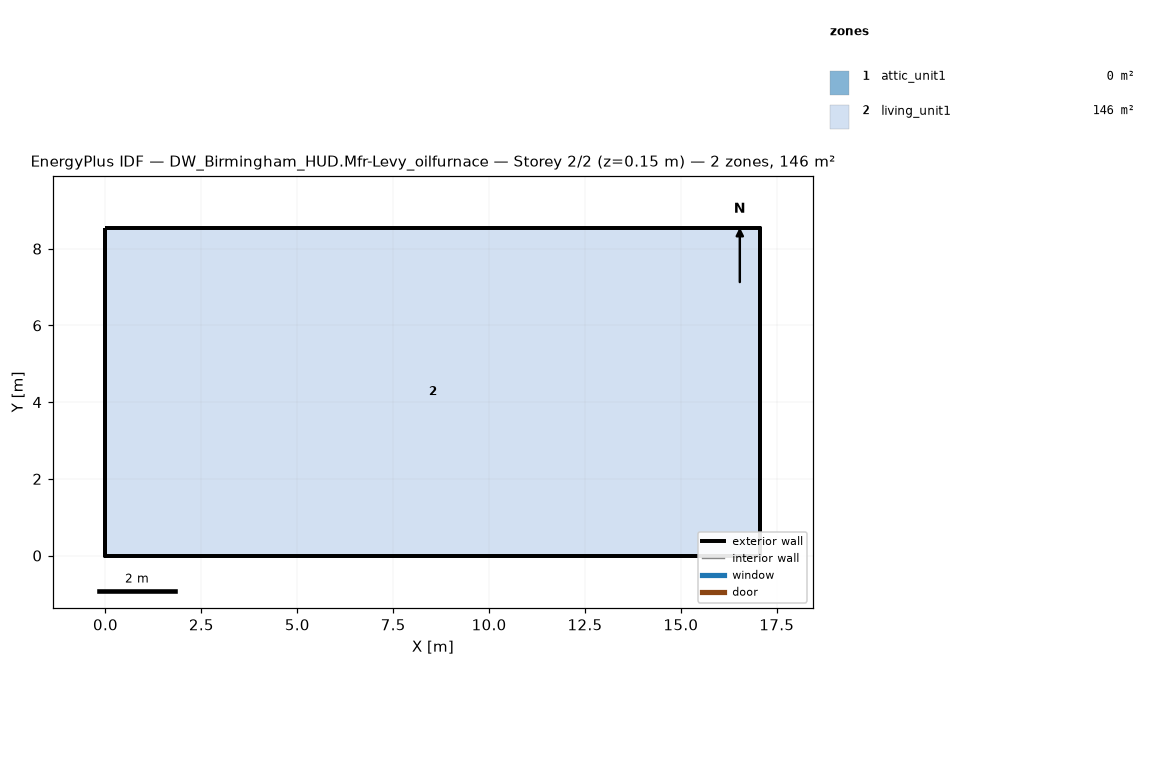
=== STOREY PLAN SPEC (per zone: floor XY polygon, exterior-wall plan segments, windows/doors) ===
zone 1: attic_unit1  (0.0 m²)
  exterior wall: (17.07, 0.00) – (17.07, 8.54) – (17.07, 4.27)  [12.8 m]
  exterior wall: (0.00, 8.54) – (0.00, 0.00) – (0.00, 4.27)  [12.8 m]
zone 2: living_unit1  (145.7 m²)
  floor: (0.00, 0.00) (0.00, 8.54) (17.07, 8.54) (17.07, 0.00)
  exterior wall: (0.00, 0.00) – (17.07, 0.00)  [17.1 m]
  exterior wall: (17.07, 0.00) – (17.07, 8.54)  [8.5 m]
  exterior wall: (17.07, 8.54) – (0.00, 8.54)  [17.1 m]
  exterior wall: (0.00, 8.54) – (0.00, 0.00)  [8.5 m]

=== DERIVED (storey summary) ===
Building: DW_Birmingham_HUD.Mfr-Levy_oilfurnace
Storey: 2 of 2  (floor level z = 0.15 m)
Storey gross floor area: 145.7 m²
Zones on this storey: 2
  - attic_unit1: floor 0.0 m²; exterior wall 25.6 m (5.7 m²); WWR 0.0%
  - living_unit1: floor 145.7 m²; exterior wall 51.2 m (117.1 m²); WWR 0.0%
Zone adjacency: (none detected)